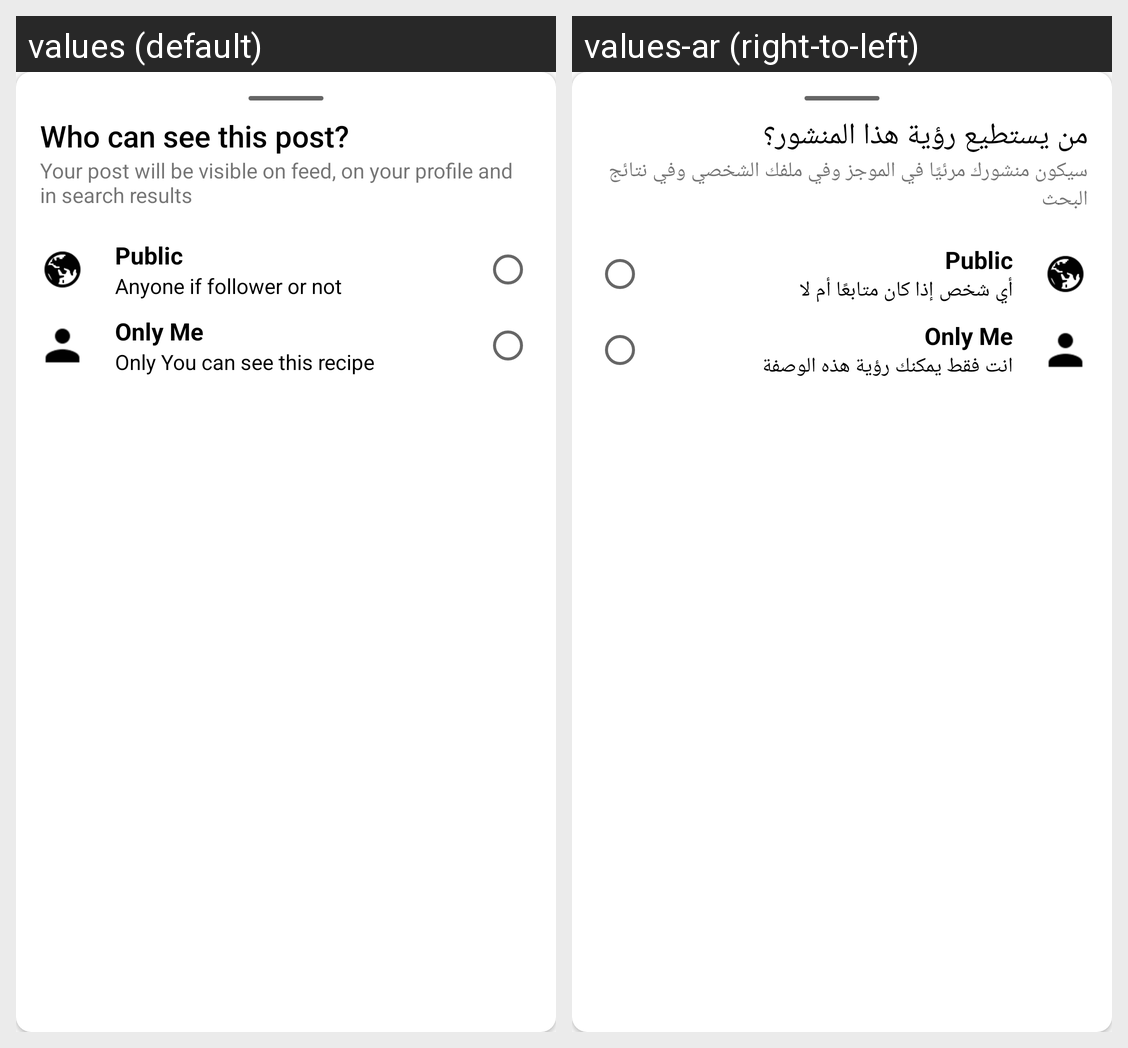

Strings drawn on this Android screen and how each of the app's shown locales translates them:
Android screen res/layout/privace_bottom_sheet_layout.xml rendered under 2 locales, left to right: values (default), values-ar (right-to-left). Device: Nexus 5 (rendered at 1080×1920; each locale shown at half size, 540×960, under a caption strip naming it); theme AppTheme.
Strings drawn on this screen, with the default value and each locale's value (text and hints the layout hard-codes, and strings that could not be matched under every locale, appear in the picture but are not listed):

who_can_msg
  values: Who can see this post?
  values-ar: من يستطيع رؤية هذا المنشور؟

privacy_msg
  values: Your post will be visible on feed, on your profile and in search results
  values-ar: سيكون منشورك مرئيًا في الموجز وفي ملفك الشخصي وفي نتائج البحث

privacy1
  values: Public
  values-ar: Public  [not translated; the default value is used]

anyone_if_follower_or_not
  values: Anyone if follower or not
  values-ar: أي شخص إذا كان متابعًا أم لا

only_me
  values: Only Me
  values-ar: Only Me  [not translated; the default value is used]

only_you_can_see_this_recipe
  values: Only You can see this recipe
  values-ar: انت فقط يمكنك رؤية هذه الوصفة
